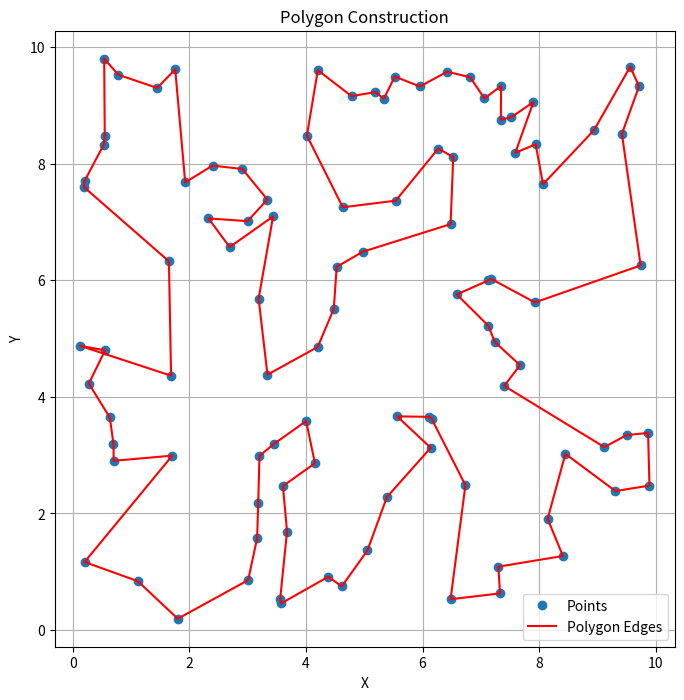

Recreate this plot in Python.
import numpy as np
from scipy.spatial import ConvexHull
import matplotlib.pyplot as plt

def calculate_distance(p1, p2):
    return np.sqrt(np.sum((p1 - p2)**2))

def find_closest_edge(polygon_points, point):
    """
    Find the edge that yields the least prolongation of edge length
    Returns: The index of the edge for insertion and the minimum cost.
    """
    min_cost = float('inf')
    best_edge_index = -1

    for i in range(len(polygon_points)):
        p1 = polygon_points[i]
        p2 = polygon_points[(i + 1) % len(polygon_points)]

        cost = calculate_distance(p1, point) + calculate_distance(point, p2) - calculate_distance(p1, p2)

        if cost < min_cost:
            min_cost = cost
            best_edge_index = i

    return best_edge_index, min_cost

def create_simple_polygon(points):
    """
    Returns a list of points in the order they appear in the simple polygon.
    Naive and unoptimized.
    """
    if len(points) < 3:
        return points.tolist()

    # Find the convex hull
    hull = ConvexHull(points)
    hull_indices = hull.vertices
    polygon_indices = list(hull_indices)

    # Identify interior points
    all_indices = set(range(len(points)))
    hull_set = set(hull_indices)
    interior_indices = list(all_indices - hull_set)

    # Iteratively add interior points
    while interior_indices:
        best_point_to_insert = -1
        best_insertion_index = -1
        min_total_cost = float('inf')
        
        polygon_points = [points[i] for i in polygon_indices]

        # Find the best point and edge to insert
        for point_idx in interior_indices:
            point_to_insert = points[point_idx]
            edge_index, cost = find_closest_edge(polygon_points, point_to_insert)

            if cost < min_total_cost:
                min_total_cost = cost
                best_point_to_insert = point_idx
                best_insertion_index = edge_index

        # Insert the best point into the polygon
        polygon_indices.insert(best_insertion_index + 1, best_point_to_insert)
        interior_indices.remove(best_point_to_insert)

    return [points[i] for i in polygon_indices]

def plot_polygon(points, polygon):
    plt.figure(figsize=(8, 8))
    
    plt.plot(points[:, 0], points[:, 1], 'o', label='Points')

    poly_points = np.array(polygon + [polygon[0]]) # Close the polygon for plotting
    plt.plot(poly_points[:, 0], poly_points[:, 1], '-r', label='Polygon Edges')

    plt.title('Polygon Construction')
    plt.xlabel('X')
    plt.ylabel('Y')
    plt.legend()
    plt.grid(True)
    plt.axis('equal')
    plt.show()

if __name__ == '__main__':
    # Generate a set of random points
    np.random.seed(11)
    num_points = 100
    points = np.random.rand(num_points, 2) * 10

    # Create the polygon?
    simple_polygon = create_simple_polygon(points)

    # Plot the result
    plot_polygon(points, simple_polygon)